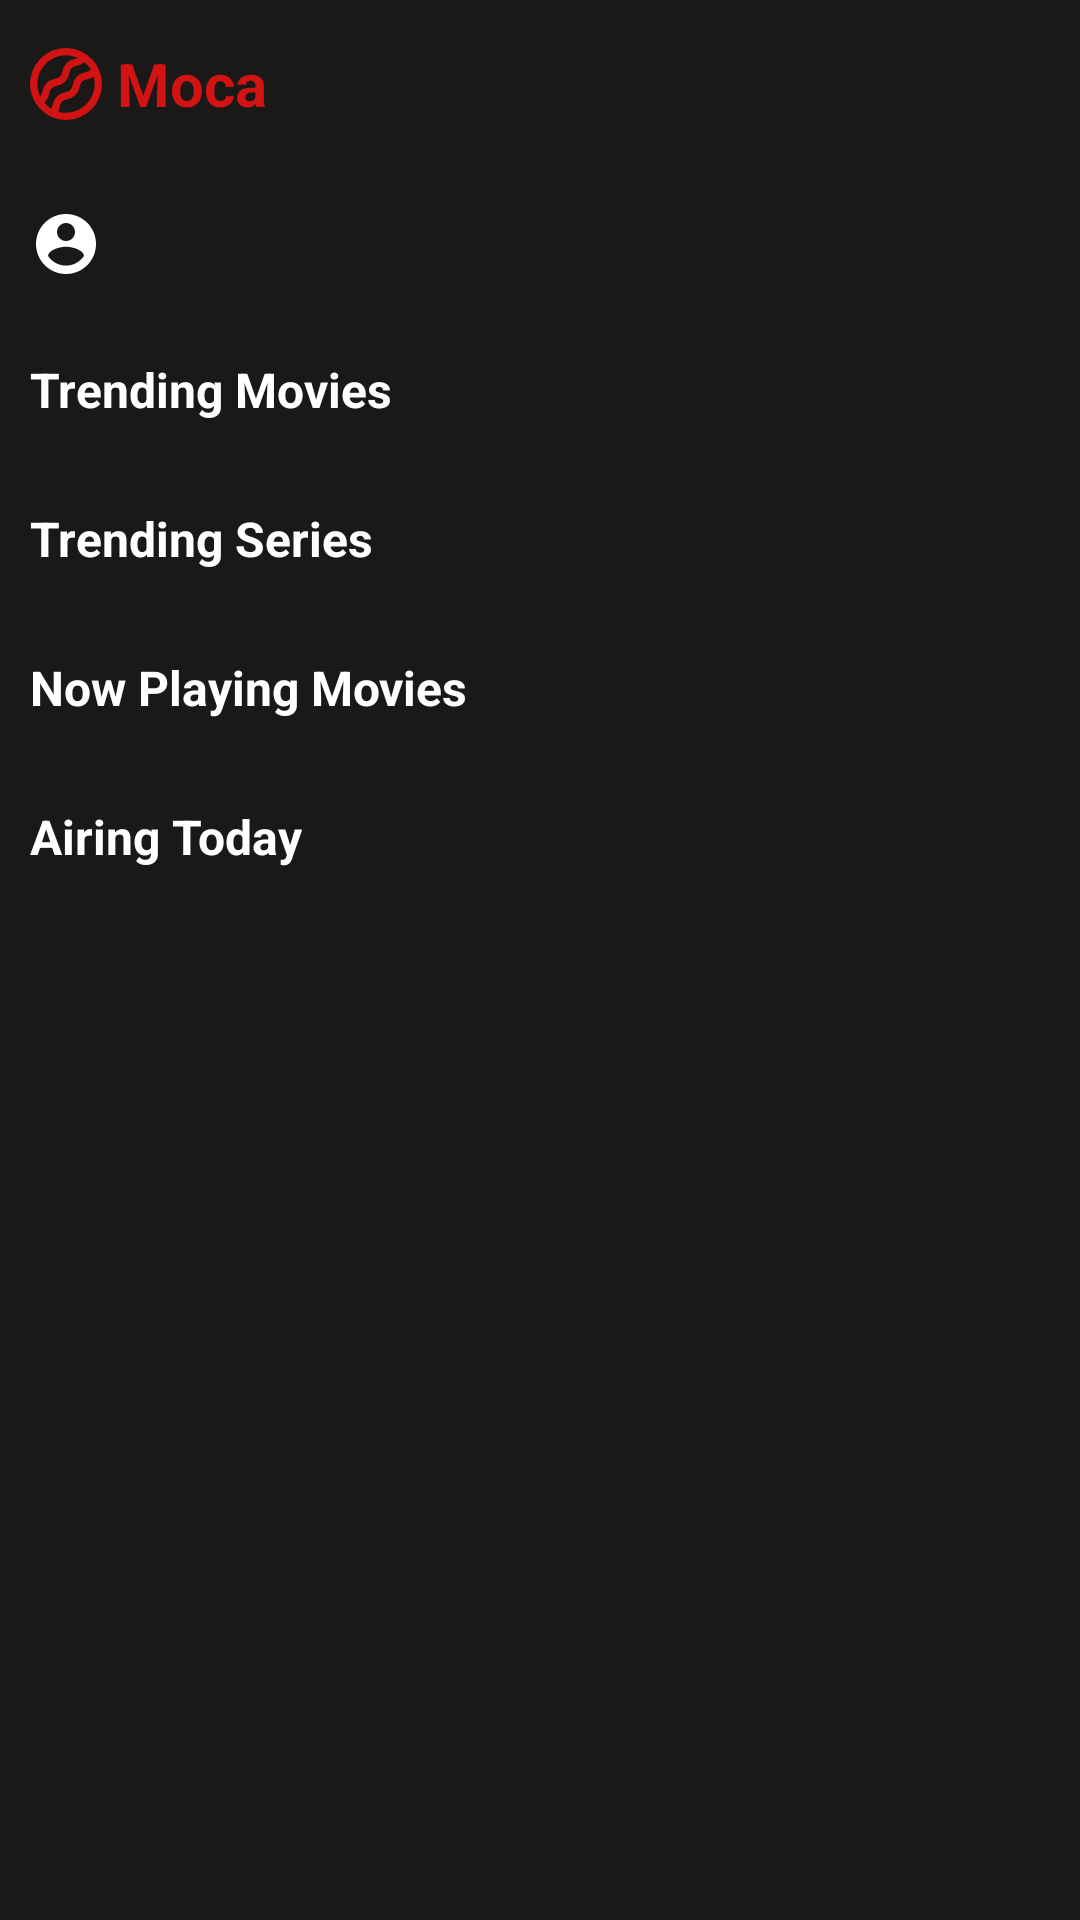

This screen was rendered from an Android layout file. Write that file and the resources it references.
<!-- AndroidManifest.xml: application theme Theme.MocaJetpack -->
<!-- res/layout/fragment_home.xml -->
<?xml version="1.0" encoding="utf-8"?>
<FrameLayout xmlns:android="http://schemas.android.com/apk/res/android"
    xmlns:app="http://schemas.android.com/apk/res-auto"
    xmlns:tools="http://schemas.android.com/tools"
    android:layout_width="match_parent"
    android:layout_height="match_parent">

    <ScrollView
        android:layout_width="match_parent"
        android:layout_height="wrap_content">


        <LinearLayout
            android:layout_width="match_parent"
            android:layout_height="wrap_content"
            android:orientation="vertical"
            android:paddingBottom="@dimen/padding_layout"
            tools:context=".home.HomeFragment">

            <TextView
                style="@style/ItborneoText.AppTitle"
                android:layout_width="match_parent"
                android:layout_height="?attr/actionBarSize"
                android:drawablePadding="@dimen/padding_layout_half"
                android:gravity="center_vertical"
                android:paddingHorizontal="@dimen/padding_layout"
                android:text="@string/app_name"
                app:drawableStartCompat="@drawable/ic_icon" />

            <TextView
                android:id="@+id/tv_home_change_name"
                style="@style/ItborneoText.AppTitle"
                android:layout_width="match_parent"
                android:layout_height="wrap_content"
                android:layout_marginVertical="@dimen/padding_layout_2"
                android:drawablePadding="@dimen/padding_layout_half"
                android:paddingHorizontal="@dimen/padding_layout"
                android:textColor="@color/white"
                app:drawableLeftCompat="@drawable/ic_user"
                app:drawableTint="@color/white"
                tools:text="Hello Users" />

            <TextView
                style="@style/ItborneoText.Title"
                android:layout_width="match_parent"
                android:layout_height="wrap_content"
                android:layout_marginTop="@dimen/padding_layout_2"
                android:paddingHorizontal="@dimen/padding_layout"
                android:text="@string/trending_movies" />

            <androidx.recyclerview.widget.RecyclerView
                android:id="@+id/rv_home_movies"
                android:layout_width="match_parent"
                android:layout_height="wrap_content"
                android:layout_marginTop="@dimen/padding_layout"
                android:orientation="horizontal"
                app:layoutManager="androidx.recyclerview.widget.LinearLayoutManager"
                tools:listitem="@layout/item_home" />

            <include
                android:id="@+id/inc_trending_movies_loading"
                layout="@layout/partial_loading_horizontal"
                android:layout_width="match_parent"
                android:layout_height="wrap_content"
                android:visibility="gone" />

            <TextView
                style="@style/ItborneoText.Title"
                android:layout_width="match_parent"
                android:layout_height="wrap_content"
                android:layout_marginTop="@dimen/padding_layout_3"
                android:paddingHorizontal="@dimen/padding_layout"
                android:text="@string/trending_series" />

            <androidx.recyclerview.widget.RecyclerView
                android:id="@+id/rv_home_series"
                android:layout_width="match_parent"
                android:layout_height="wrap_content"
                android:layout_marginTop="@dimen/padding_layout"
                android:orientation="horizontal"
                app:layoutManager="androidx.recyclerview.widget.LinearLayoutManager"
                tools:listitem="@layout/item_home" />

            <include
                android:id="@+id/inc_trending_series_loading"
                layout="@layout/partial_loading_horizontal"
                android:layout_width="match_parent"
                android:layout_height="wrap_content"
                android:visibility="gone" />

            <TextView
                style="@style/ItborneoText.Title"
                android:layout_width="match_parent"
                android:layout_height="wrap_content"
                android:layout_marginTop="@dimen/padding_layout_3"
                android:paddingHorizontal="@dimen/padding_layout"
                android:text="@string/now_playing_movies" />

            <androidx.recyclerview.widget.RecyclerView
                android:id="@+id/rv_now_playing_movies"
                android:layout_width="match_parent"
                android:layout_height="wrap_content"
                android:layout_marginTop="@dimen/padding_layout"
                android:orientation="horizontal"
                app:layoutManager="androidx.recyclerview.widget.LinearLayoutManager"
                tools:listitem="@layout/item_home" />

            <include
                android:id="@+id/inc_now_playing_movies_loading"
                layout="@layout/partial_loading_horizontal"
                android:layout_width="match_parent"
                android:layout_height="wrap_content"
                android:visibility="gone" />

            <TextView
                style="@style/ItborneoText.Title"
                android:layout_width="match_parent"
                android:layout_height="wrap_content"
                android:layout_marginTop="@dimen/padding_layout_3"
                android:paddingHorizontal="@dimen/padding_layout"
                android:text="@string/airing_today" />

            <androidx.recyclerview.widget.RecyclerView
                android:id="@+id/rv_airing_today_series"
                android:layout_width="match_parent"
                android:layout_height="wrap_content"
                android:layout_marginTop="@dimen/padding_layout"
                android:orientation="horizontal"
                app:layoutManager="androidx.recyclerview.widget.LinearLayoutManager"
                tools:listitem="@layout/item_home" />

            <include
                android:id="@+id/inc_airing_today_series_loading"
                layout="@layout/partial_loading_horizontal"
                android:layout_width="match_parent"
                android:layout_height="wrap_content"
                android:visibility="gone" />
        </LinearLayout>
    </ScrollView>

    <include
        android:id="@+id/inc_error"
        layout="@layout/partial_error"
        android:layout_width="match_parent"
        android:layout_height="match_parent"
        android:visibility="gone" />
</FrameLayout>
<!-- res/layout/item_home.xml (included above) -->
<?xml version="1.0" encoding="utf-8"?>
<ImageView xmlns:android="http://schemas.android.com/apk/res/android"
    xmlns:tools="http://schemas.android.com/tools"
    android:id="@+id/iv_poster"
    android:layout_width="133dp"
    android:layout_height="200dp"
    android:layout_marginStart="@dimen/padding_layout"
    android:contentDescription="@string/image_poster"
    tools:src="@tools:sample/backgrounds/scenic" />
<!-- res/layout/partial_loading_horizontal.xml (included above) -->
<?xml version="1.0" encoding="utf-8"?>
<com.facebook.shimmer.ShimmerFrameLayout xmlns:android="http://schemas.android.com/apk/res/android"
    xmlns:shimmer="http://schemas.android.com/apk/res-auto"
    android:id="@+id/parentShimmerLayout"
    android:layout_width="match_parent"
    android:layout_height="wrap_content"
    shimmer:duration="700"
    shimmer:shimmer_auto_start="true">

    <LinearLayout
        android:layout_width="match_parent"
        android:layout_height="wrap_content">

        <include layout="@layout/item_home_loading" />

        <include layout="@layout/item_home_loading" />

        <include layout="@layout/item_home_loading" />

    </LinearLayout>
</com.facebook.shimmer.ShimmerFrameLayout>
<!-- res/layout/partial_error.xml (included above) -->
<?xml version="1.0" encoding="utf-8"?>
<TextView xmlns:android="http://schemas.android.com/apk/res/android"
    xmlns:tools="http://schemas.android.com/tools"
    style="@style/ItborneoText.Title"
    android:layout_width="match_parent"
    android:layout_height="match_parent"
    android:layout_gravity="center_horizontal"
    android:background="@color/background_main"
    android:elevation="10dp"
    android:gravity="center"
    android:maxLines="2"
    android:padding="@dimen/padding_layout"
    android:text="@string/try_again_later"
    tools:ignore="Overdraw" />
<!-- res/layout/item_home_loading.xml (included above) -->
<?xml version="1.0" encoding="utf-8"?>
<View xmlns:android="http://schemas.android.com/apk/res/android"
    xmlns:tools="http://schemas.android.com/tools"
    android:id="@+id/iv_poster"
    android:layout_width="133dp"
    android:layout_height="200dp"
    android:layout_marginStart="@dimen/padding_layout"
    android:background="@color/grey_loading"
    android:contentDescription="@string/image_poster"
    android:scaleType="centerCrop"
    tools:ignore="Overdraw" />
<!-- resources referenced by this layout -->
<resources>
  <color name="background_main">#1B1818</color>
  <color name="grey_loading">#D5D4D4</color>
  <color name="white">#FFFFFFFF</color>
  <dimen name="padding_layout">10dp</dimen>
  <dimen name="padding_layout_2">12dp</dimen>
  <dimen name="padding_layout_3">18dp</dimen>
  <dimen name="padding_layout_half">5dp</dimen>
  <!-- drawable ic_user (drawable) -->
  <vector xmlns:android="http://schemas.android.com/apk/res/android"
      android:width="24dp"
      android:height="24dp"
      android:tint="@color/main_red"
      android:viewportWidth="24"
      android:viewportHeight="24">
      <path
          android:fillColor="@android:color/white"
          android:pathData="M12,2C6.48,2 2,6.48 2,12s4.48,10 10,10 10,-4.48 10,-10S17.52,2 12,2zM12,5c1.66,0 3,1.34 3,3s-1.34,3 -3,3 -3,-1.34 -3,-3 1.34,-3 3,-3zM12,19.2c-2.5,0 -4.71,-1.28 -6,-3.22 0.03,-1.99 4,-3.08 6,-3.08 1.99,0 5.97,1.09 6,3.08 -1.29,1.94 -3.5,3.22 -6,3.22z" />
  </vector>
  <string name="airing_today">Airing Today</string>
  <string name="app_name">Moca</string>
  <string name="image_poster">image poster</string>
  <string name="now_playing_movies">Now Playing Movies</string>
  <string name="trending_movies">Trending Movies</string>
  <string name="trending_series">Trending Series</string>
  <string name="try_again_later">Error, Please Try Again Later</string>
  <style name="ItborneoText.AppTitle">
          <item name="fontFamily">@font/montserrat_bold</item>
          <item name="android:textColor">@color/text_main_red</item>
          <item name="android:textStyle">bold</item>
          <item name="android:textSize">20sp</item>
      </style>
  <style name="ItborneoText.Title">
          <item name="android:textColor">@color/text_white</item>
          <item name="android:textStyle">bold</item>
          <item name="android:textSize">16sp</item>
      </style>
  <color name="text_main_red">#D11313</color>
  <color name="main_red">#FE3333</color>
  <color name="text_white">#FFFFFF</color>
  <color name="secondary_red">#D11313</color>
  <color name="teal_200">#FF03DAC5</color>
  <color name="teal_700">#FF018786</color>
  <color name="black">#FF000000</color>
  <color name="background_main_darker">#1B1818</color>
  <style name="ImageButton" parent="Widget.AppCompat.ImageButton">
          <item name="android:padding">@dimen/padding_layout</item>
      </style>
  <style name="ItborneoText">
          <item name="android:textColor">@color/white</item>
          <item name="fontFamily">@font/montserrat</item>
          <item name="android:layout_width">wrap_content</item>
          <item name="android:layout_height">wrap_content</item>
      </style>
  <style name="CustomSearchView" parent="Widget.AppCompat.SearchView">
  
          <item name="searchIcon">@drawable/ic_search</item>
          <item name="queryBackground">@null</item>
          <item name="android:background">@color/background_second</item>
          <item name="searchHintIcon">@null</item>
          <item name="android:textColor">@color/white</item>
          <item name="android:editTextColor">@color/white</item>
          <item name="closeIcon">@drawable/ic_close</item>
          <item name="android:textColorHint">@color/grey</item>
      </style>
  <!-- drawable ic_search (drawable) -->
  <vector xmlns:android="http://schemas.android.com/apk/res/android"
      android:width="24dp"
      android:height="24dp"
      android:viewportWidth="24"
      android:viewportHeight="24"
      android:tint="@color/main_red">
    <path
        android:fillColor="@android:color/white"
        android:pathData="M15.5,14h-0.79l-0.28,-0.27C15.41,12.59 16,11.11 16,9.5 16,5.91 13.09,3 9.5,3S3,5.91 3,9.5 5.91,16 9.5,16c1.61,0 3.09,-0.59 4.23,-1.57l0.27,0.28v0.79l5,4.99L20.49,19l-4.99,-5zM9.5,14C7.01,14 5,11.99 5,9.5S7.01,5 9.5,5 14,7.01 14,9.5 11.99,14 9.5,14z"/>
  </vector>
  <color name="background_second">#303030</color>
  <color name="grey">#D5D4D4</color>
</resources>
